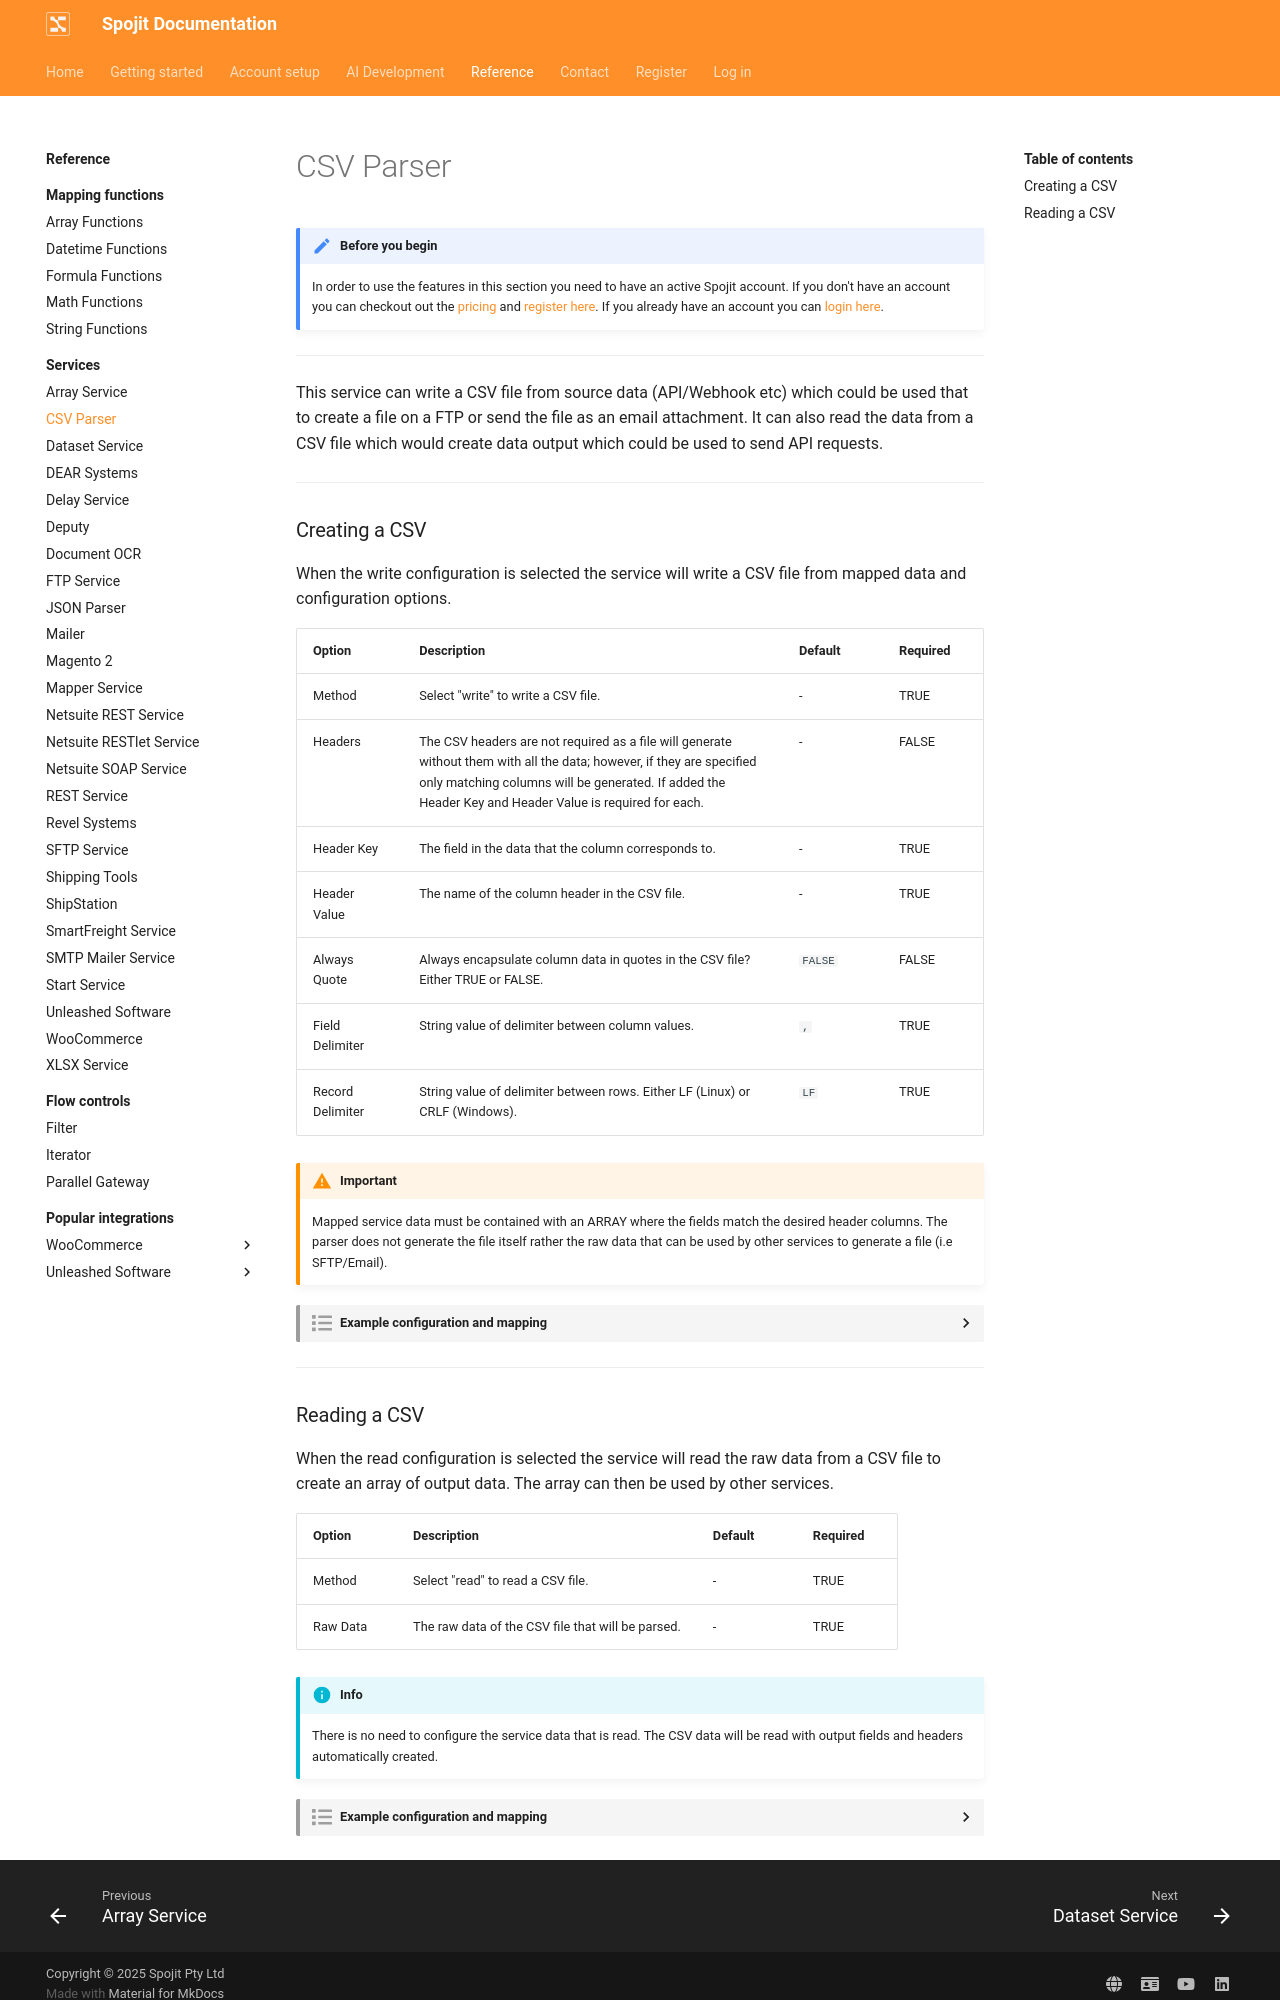

repository: spojit-flow/spojit-docs · page: reference/services/csv-parser/index.html · generator: mkdocs

---
description: This service can write a CSV file from source data (API/Webhook etc) which could be used that to create a file on a FTP or send the file as an email attachment. It can also read the data from a CSV file which would create data output which could be used to send API requests. This CSV service can be added to your workflow and connect and share data with other services.
---
---
template: overrides/main.html
---
!!! note "Before you begin" 

    In order to use the features in this section you need to have an active Spojit account. If you don't have an account you can checkout out the [pricing](https://www.spojit.com/pricing.html "Spojit Pricing"){target="_blank"} and [register here](https://app.spojit.com/register "Spojit Registration"){target="_blank"}.  If you already have an account you can [login here](https://app.spojit.com/login "Spojit Login"){target="_blank"}.
___
 
This service can write a CSV file from source data (API/Webhook etc) which could be used that to create a file on a FTP or send the file as an email attachment. It can also read the data from a CSV file which would create data output which could be used to send API requests.
___
### Creating a CSV

When the write configuration is selected the service will write a CSV file from mapped data and configuration options.

| Option | Description | Default | Required |
| ----------- | ----------- | ----------- | ----------- |
| Method | Select "write" to write a CSV file. | - | TRUE |
| Headers | The CSV headers are not required as a file will generate without them with all the data; however, if they are specified only matching columns will be generated.  If added the Header Key and Header Value is required for each. | - | FALSE |
| Header Key | The field in the data that the column corresponds to. | - | TRUE |
| Header Value | The name of the column header in the CSV file. | - | TRUE |
| Always Quote | Always encapsulate column data in quotes in the CSV file? Either TRUE or FALSE. | `FALSE` | FALSE |
| Field Delimiter | String value of delimiter between column values. | `,` | TRUE |
| Record Delimiter | String value of delimiter between rows. Either LF (Linux) or CRLF (Windows). | `LF` | TRUE |

!!! warning "Important"

    Mapped service data must be contained with an ARRAY where the fields match the desired header columns.  The parser does not generate the file itself rather the raw data that can be used by other services to generate a file (i.e SFTP/Email).

??? spojit-example "Example configuration and mapping"

    === "1. Configuration"

        The following example shows you how to configure the CSV Parser to create a two column CSV file from an array of data.  The configuration is set up to create two headers for the columns with a comma as a field delimiter and using the LF record delimiter.

        ![CSV Parser Write Configuration](/assets/images/services/csv-parser/write-configuration.png "CSV Parser Write Configuration")

    === "2. Service data setup"

        After the configuration is setup we can then create a schema for the output CSV. Each field within the array can be a column (depending on how headers are setup) and each index of the array consists of a row in the CSV.  For this example we are going to switch to the ARRAY schema and add __id__ and __job__ as fields to that ARRAY:

        ![CSV Parser Write Schema](/assets/images/services/csv-parser/write-schema.png "CSV Parser Write Schema")

        Given the following source data from another service:

        ```json
        {
          "data": [
            {
              "id_number": "1",
              "job_name": "Scuba Diver"
            },
            {
              "id_number": "2",
              "job_name": "Plumber"
            }
          ]
        }
        ```
        
        Next we can map the __data__ array on the array in the field mapping with the __id_number__ and __job_name__ on __id__ and __job__ respectively as fields within the array:
     
        ![CSV Parser Write Mapping](/assets/images/services/csv-parser/write-mapping.png "CSV Parser Write Mapping")
    
    === "3. Output Data"

        In this example the following output will be generated automatically by this service after it is run:

        ```json
        {
          "data": "ID,Job\n1,Scuba Diver\n2,Plumber\n",
          "metadata": {}
        }
        ```

        This output data can be used to create a CSV file like this:

        ![CSV Parser Write Output CSV](/assets/images/services/csv-parser/write-output-csv.png "CSV Parser Write Output CSV")

___
